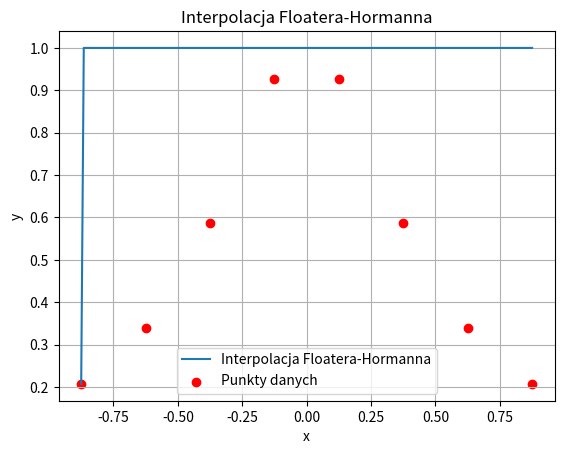

The matplotlib source for this figure:
import numpy as np
import matplotlib.pyplot as plt

# Zadane punkty
nodes = np.array([-7/8, -5/8, -3/8, -1/8, 1/8, 3/8, 5/8, 7/8])

# Formowanie funkcji
def function(x):
    return 1 / (1 + 5 * x**2)

# Obliczanie wag dla interpolacji Hormanna-Floatera
def compute_weights(nodes, d_parameter):
    n = nodes.shape[0]
    weights = np.zeros(n)
    for k in range(n):
        for i in range(max(0, k-d_parameter), min(k, n-d_parameter) + 1):
            weight = (-1)**i
            for j in range(i, i + d_parameter):
                if j != k:
                    weight /= (nodes[j] - nodes[k])
            weights[k] += weight
    return weights

# Funkcja interpolująca
def interpolate_value(x, weights, nodes, values):
    if x in nodes:
        return function(x)
    numerator = sum(weights[i] / (x - nodes[i]) for i in range(len(nodes)))
    denominator = sum(weights[i] / (x - nodes[i]) for i in range(len(nodes)))
    return numerator / denominator

# Parametry interpolacji
d_parameter = 3
values = function(nodes)
weights = compute_weights(nodes, d_parameter)

# Generowanie punktów do wykresu
x_plot = np.arange(nodes.min(), nodes.max() + 0.01, 0.01)
y_plot = [interpolate_value(x, weights, nodes, values) for x in x_plot]

# Rysowanie wykresu
plt.plot(x_plot, y_plot, label='Interpolacja Floatera-Hormanna')
plt.scatter(nodes, values, color='red', label='Punkty danych')
plt.legend()
plt.xlabel('x')
plt.ylabel('y')
plt.title('Interpolacja Floatera-Hormanna')
plt.grid(True)
plt.show()